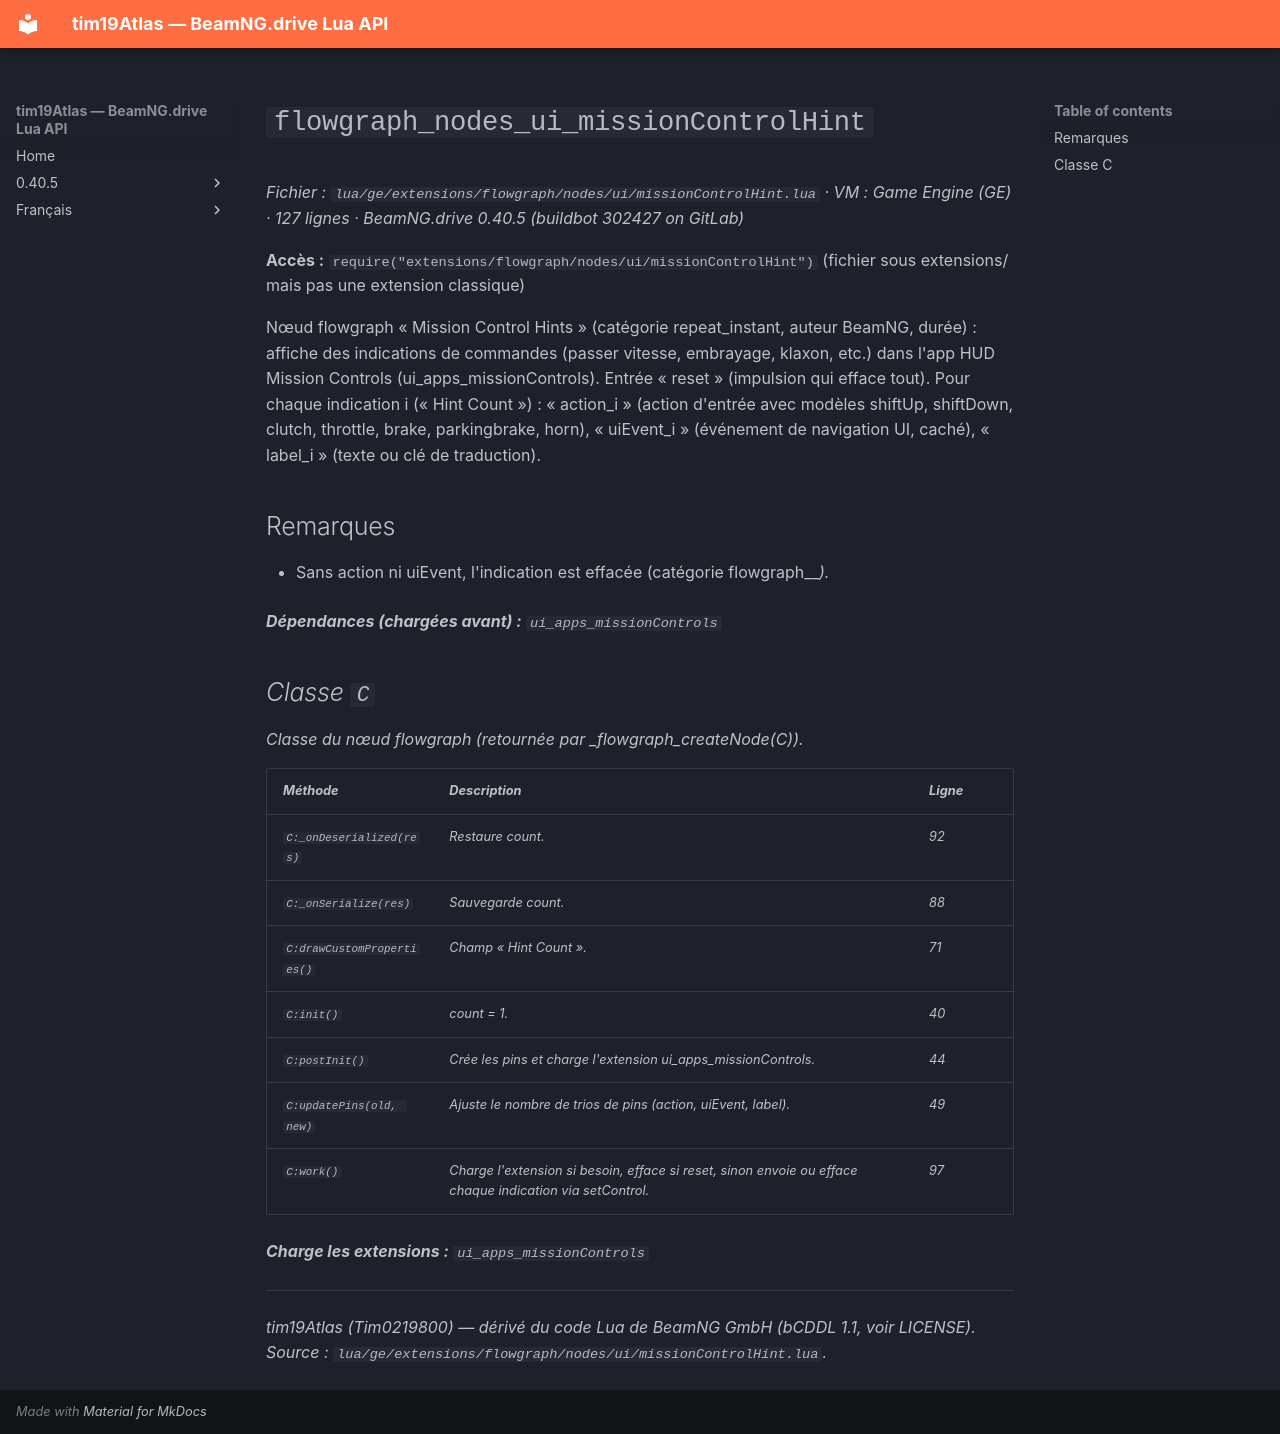

repository: Tim0219800/beamng-lua-atlas · page: fr/0.40.5/ge/extensions/flowgraph/nodes/ui/missionControlHint.html · generator: mkdocs

# `flowgraph_nodes_ui_missionControlHint`

*Fichier : `lua/ge/extensions/flowgraph/nodes/ui/missionControlHint.lua` · VM : Game Engine (GE) · 127 lignes · BeamNG.drive 0.40.5 (buildbot 302427 on GitLab)*

**Accès :** `require("extensions/flowgraph/nodes/ui/missionControlHint")` (fichier sous extensions/ mais pas une extension classique)

Nœud flowgraph « Mission Control Hints » (catégorie repeat_instant, auteur BeamNG, durée) : affiche des indications de commandes (passer vitesse, embrayage, klaxon, etc.) dans l'app HUD Mission Controls (ui_apps_missionControls). Entrée « reset » (impulsion qui efface tout). Pour chaque indication i (« Hint Count ») : « action_i » (action d'entrée avec modèles shiftUp, shiftDown, clutch, throttle, brake, parkingbrake, horn), « uiEvent_i » (événement de navigation UI, caché), « label_i » (texte ou clé de traduction).

## Remarques

- Sans action ni uiEvent, l'indication est effacée (catégorie flowgraph_<id>_<i>).

**Dépendances (chargées avant) :** `ui_apps_missionControls`

## Classe `C`

Classe du nœud flowgraph (retournée par _flowgraph_createNode(C)).

| Méthode | Description | Ligne |
|---|---|---|
| `C:_onDeserialized(res)` | Restaure count. | 92 |
| `C:_onSerialize(res)` | Sauvegarde count. | 88 |
| `C:drawCustomProperties()` | Champ « Hint Count ». | 71 |
| `C:init()` | count = 1. | 40 |
| `C:postInit()` | Crée les pins et charge l'extension ui_apps_missionControls. | 44 |
| `C:updatePins(old, new)` | Ajuste le nombre de trios de pins (action, uiEvent, label). | 49 |
| `C:work()` | Charge l'extension si besoin, efface si reset, sinon envoie ou efface chaque indication via setControl. | 97 |

**Charge les extensions :** `ui_apps_missionControls`

---
*tim19Atlas (Tim0219800) — dérivé du code Lua de BeamNG GmbH (bCDDL 1.1, voir LICENSE). Source : `lua/ge/extensions/flowgraph/nodes/ui/missionControlHint.lua`.*
